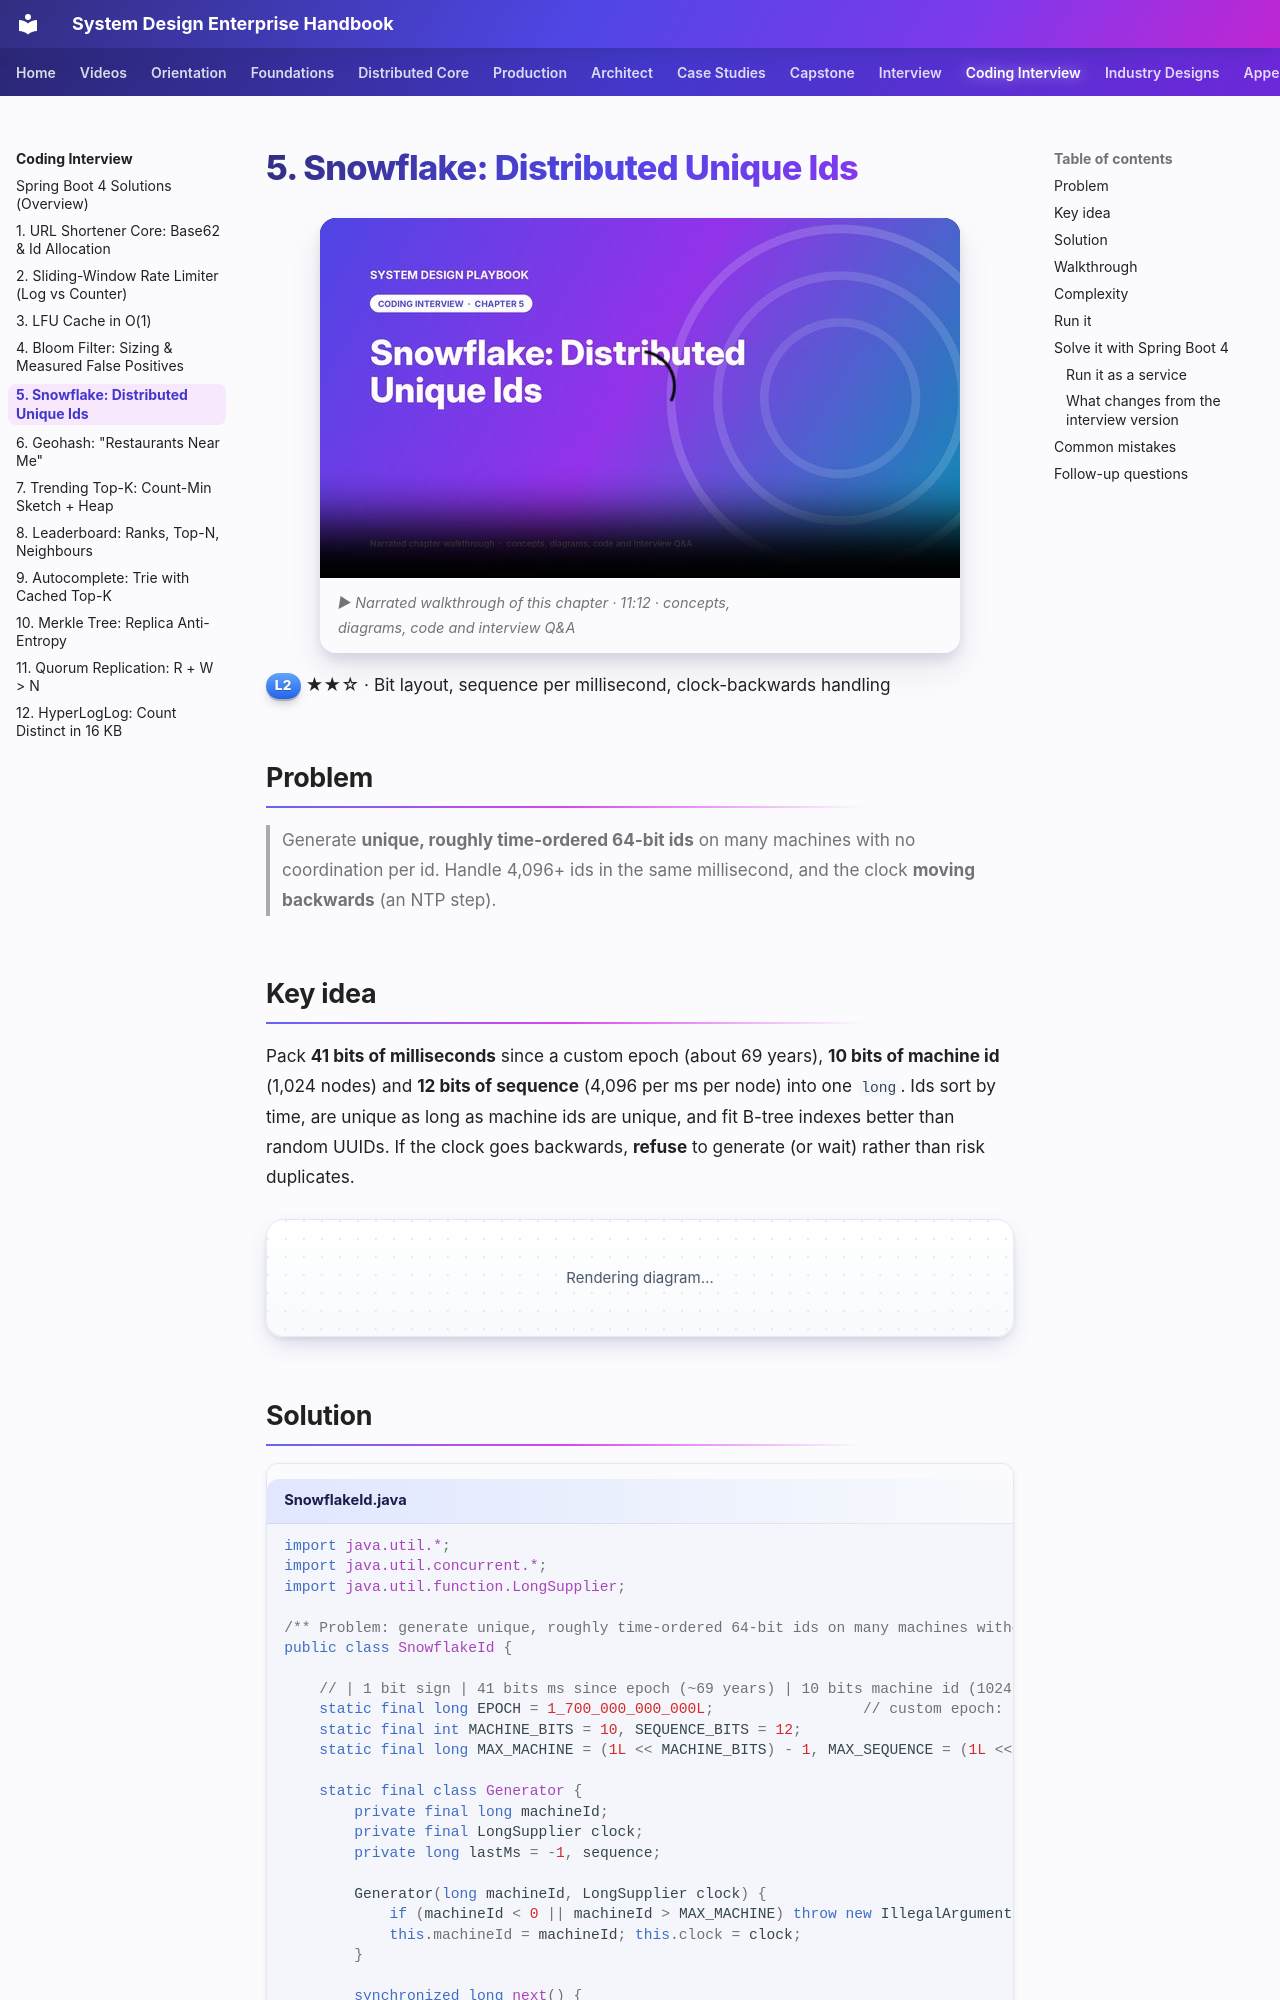

repository: khiruashish/system-design-playbook · page: coding-interview/05-snowflake-ids/index.html · generator: mkdocs

# 5. Snowflake: Distributed Unique Ids

<span class="level l2">L2</span> ★★☆ · Bit layout, sequence per millisecond, clock-backwards handling

## Problem

> Generate **unique, roughly time-ordered 64-bit ids** on many machines with no coordination per id. Handle 4,096+ ids
> in the same millisecond, and the clock **moving backwards** (an NTP step).

## Key idea

Pack **41 bits of milliseconds** since a custom epoch (about 69 years), **10 bits of machine id** (1,024 nodes) and **12 bits of sequence**
(4,096 per ms per node) into one `long`. Ids sort by time, are unique as long as machine ids are unique, and fit B-tree indexes better
than random UUIDs. If the clock goes backwards, **refuse** to generate (or wait) rather than risk duplicates.

```mermaid
flowchart LR
    A["0"] --- B["41 bits: ms since 2023-11-14"] --- C["10 bits: machine 7"] --- D["12 bits: sequence 0..4095"]
```

## Solution

```java title="SnowflakeId.java"
--8<-- "coding-interview/src/SnowflakeId.java"
```
